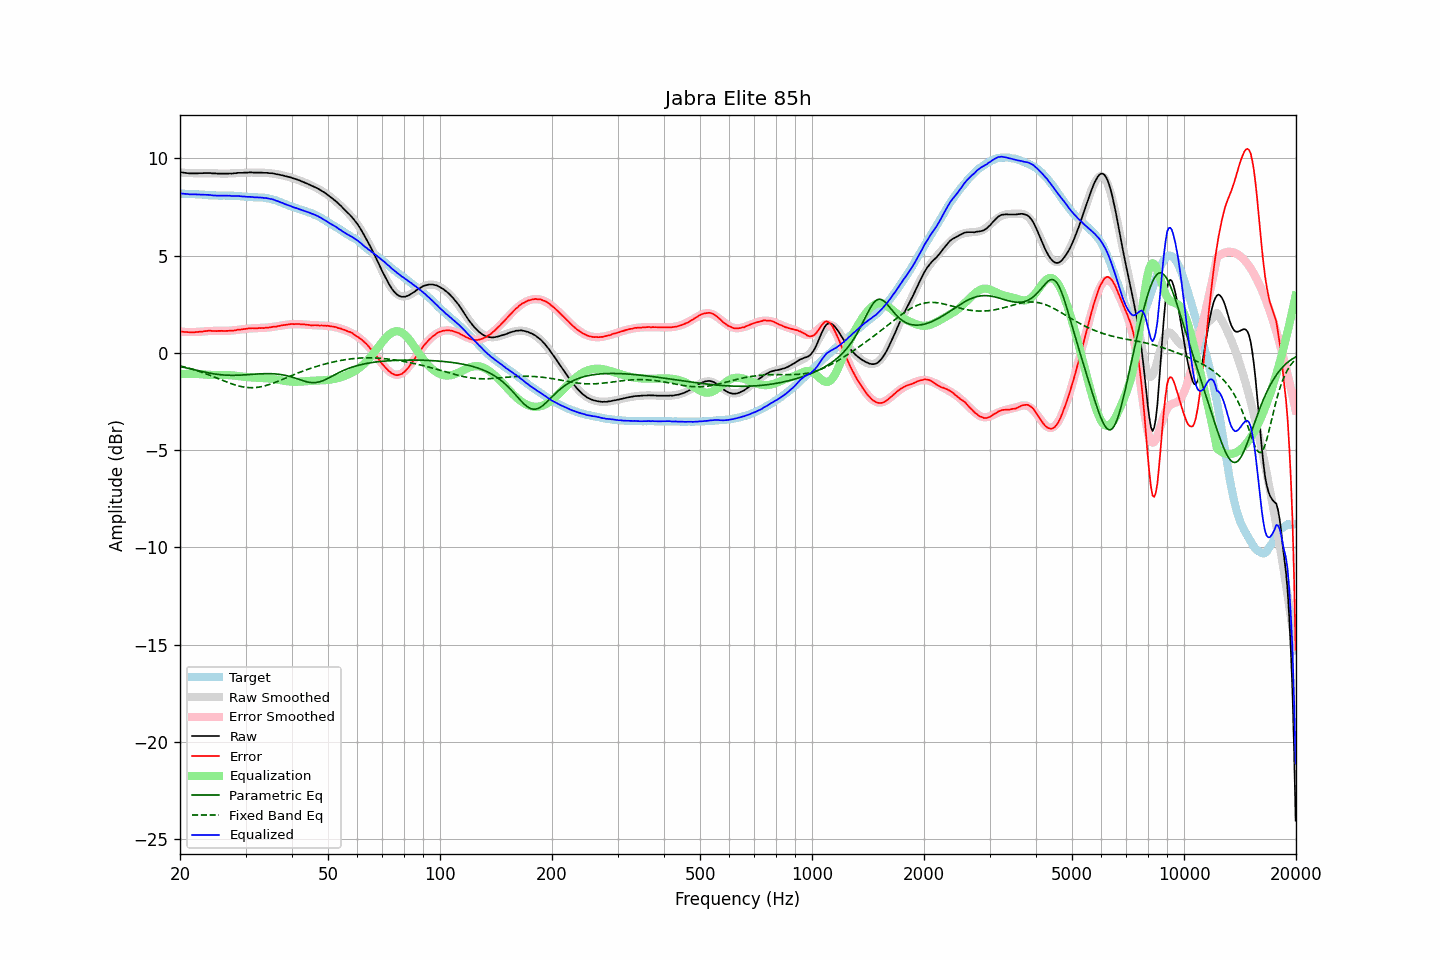

Values plotted in this chart, from the file beside it:
frequency, raw, error, smoothed, error_smoothed, equalization, parametric_eq, fixed_band_eq, equalized_raw, equalized_smoothed, target
20.00, 9.29, 1.10, 9.28, 1.09, -1.09, -0.70, -0.67, 8.20, 8.19, 8.19
20.20, 9.28, 1.10, 9.27, 1.08, -1.08, -0.72, -0.69, 8.20, 8.19, 8.19
20.40, 9.27, 1.09, 9.27, 1.08, -1.08, -0.73, -0.71, 8.19, 8.18, 8.19
20.61, 9.26, 1.08, 9.26, 1.08, -1.08, -0.75, -0.73, 8.18, 8.18, 8.18
20.81, 9.25, 1.08, 9.26, 1.08, -1.08, -0.77, -0.75, 8.17, 8.18, 8.17
21.02, 9.24, 1.07, 9.25, 1.08, -1.08, -0.79, -0.77, 8.17, 8.18, 8.17
21.23, 9.23, 1.06, 9.25, 1.08, -1.08, -0.81, -0.80, 8.16, 8.17, 8.17
21.44, 9.23, 1.05, 9.25, 1.08, -1.08, -0.83, -0.82, 8.16, 8.17, 8.18
21.66, 9.23, 1.06, 9.24, 1.08, -1.08, -0.85, -0.85, 8.16, 8.17, 8.17
21.87, 9.23, 1.06, 9.24, 1.08, -1.08, -0.87, -0.87, 8.15, 8.16, 8.17
22.09, 9.23, 1.07, 9.24, 1.08, -1.08, -0.89, -0.90, 8.15, 8.16, 8.16
22.31, 9.23, 1.07, 9.24, 1.08, -1.08, -0.91, -0.92, 8.15, 8.15, 8.16
22.54, 9.24, 1.10, 9.24, 1.09, -1.09, -0.93, -0.95, 8.15, 8.15, 8.15
22.76, 9.24, 1.10, 9.24, 1.10, -1.10, -0.95, -0.98, 8.15, 8.14, 8.14
22.99, 9.24, 1.10, 9.24, 1.10, -1.10, -0.97, -1.01, 8.14, 8.14, 8.14
23.22, 9.25, 1.12, 9.24, 1.11, -1.11, -0.98, -1.04, 8.14, 8.13, 8.13
23.45, 9.25, 1.12, 9.24, 1.12, -1.12, -1.00, -1.07, 8.14, 8.13, 8.13
23.69, 9.25, 1.13, 9.24, 1.12, -1.12, -1.02, -1.10, 8.13, 8.12, 8.12
23.92, 9.25, 1.14, 9.24, 1.13, -1.13, -1.03, -1.13, 8.12, 8.12, 8.11
24.16, 9.25, 1.14, 9.24, 1.13, -1.13, -1.05, -1.16, 8.12, 8.11, 8.11
24.40, 9.23, 1.13, 9.24, 1.13, -1.13, -1.06, -1.20, 8.10, 8.11, 8.11
24.65, 9.23, 1.13, 9.24, 1.13, -1.13, -1.08, -1.23, 8.10, 8.10, 8.10
24.89, 9.23, 1.13, 9.23, 1.13, -1.13, -1.09, -1.26, 8.10, 8.10, 8.10
25.14, 9.22, 1.12, 9.23, 1.13, -1.13, -1.10, -1.30, 8.09, 8.10, 8.10
25.39, 9.22, 1.13, 9.23, 1.13, -1.13, -1.11, -1.33, 8.09, 8.09, 8.09
25.65, 9.22, 1.13, 9.22, 1.13, -1.13, -1.12, -1.36, 8.09, 8.09, 8.09
25.91, 9.22, 1.14, 9.22, 1.13, -1.13, -1.13, -1.40, 8.09, 8.09, 8.08
26.16, 9.22, 1.13, 9.22, 1.13, -1.13, -1.13, -1.43, 8.09, 8.09, 8.09
26.43, 9.22, 1.13, 9.22, 1.13, -1.13, -1.14, -1.46, 8.09, 8.09, 8.09
26.69, 9.22, 1.13, 9.22, 1.13, -1.13, -1.14, -1.49, 8.09, 8.09, 8.09
26.96, 9.22, 1.14, 9.22, 1.14, -1.14, -1.15, -1.53, 8.08, 8.09, 8.09
27.23, 9.23, 1.15, 9.23, 1.15, -1.15, -1.15, -1.56, 8.09, 8.08, 8.08
27.50, 9.22, 1.14, 9.23, 1.15, -1.15, -1.15, -1.59, 8.07, 8.08, 8.08
27.77, 9.23, 1.14, 9.24, 1.16, -1.16, -1.15, -1.61, 8.07, 8.08, 8.09
28.05, 9.24, 1.17, 9.24, 1.17, -1.17, -1.15, -1.64, 8.07, 8.07, 8.08
28.33, 9.24, 1.17, 9.25, 1.18, -1.18, -1.15, -1.66, 8.07, 8.07, 8.07
28.62, 9.26, 1.20, 9.25, 1.19, -1.19, -1.15, -1.69, 8.07, 8.06, 8.06
28.90, 9.26, 1.19, 9.26, 1.20, -1.20, -1.14, -1.71, 8.06, 8.06, 8.07
29.19, 9.26, 1.21, 9.26, 1.21, -1.21, -1.14, -1.73, 8.05, 8.05, 8.05
29.48, 9.26, 1.22, 9.26, 1.22, -1.22, -1.13, -1.74, 8.04, 8.05, 8.04
29.78, 9.27, 1.23, 9.27, 1.23, -1.23, -1.13, -1.76, 8.04, 8.04, 8.04
30.08, 9.27, 1.24, 9.27, 1.24, -1.24, -1.12, -1.77, 8.03, 8.03, 8.03
30.38, 9.27, 1.25, 9.27, 1.25, -1.25, -1.12, -1.78, 8.03, 8.03, 8.02
30.68, 9.28, 1.26, 9.28, 1.25, -1.25, -1.11, -1.78, 8.03, 8.02, 8.02
30.99, 9.28, 1.27, 9.28, 1.26, -1.26, -1.11, -1.79, 8.02, 8.02, 8.01
31.30, 9.28, 1.27, 9.28, 1.26, -1.26, -1.10, -1.79, 8.02, 8.01, 8.01
31.61, 9.27, 1.27, 9.28, 1.27, -1.27, -1.09, -1.78, 8.00, 8.01, 8.00
31.93, 9.27, 1.27, 9.28, 1.27, -1.27, -1.09, -1.78, 8.00, 8.01, 8.00
32.24, 9.27, 1.27, 9.28, 1.27, -1.27, -1.08, -1.77, 8.00, 8.00, 8.01
32.57, 9.27, 1.28, 9.27, 1.28, -1.28, -1.08, -1.76, 7.99, 8.00, 7.99
32.89, 9.27, 1.28, 9.27, 1.28, -1.28, -1.07, -1.74, 7.99, 7.99, 8.00
33.22, 9.27, 1.28, 9.27, 1.28, -1.28, -1.07, -1.73, 7.99, 7.99, 7.99
33.55, 9.26, 1.28, 9.27, 1.29, -1.29, -1.07, -1.71, 7.97, 7.98, 7.99
33.89, 9.26, 1.29, 9.26, 1.29, -1.29, -1.07, -1.69, 7.97, 7.97, 7.97
34.23, 9.26, 1.31, 9.26, 1.30, -1.30, -1.06, -1.66, 7.96, 7.96, 7.95
34.57, 9.25, 1.30, 9.25, 1.31, -1.31, -1.06, -1.64, 7.94, 7.94, 7.95
34.92, 9.24, 1.32, 9.24, 1.32, -1.32, -1.07, -1.61, 7.92, 7.92, 7.92
35.27, 9.24, 1.33, 9.23, 1.33, -1.33, -1.07, -1.58, 7.91, 7.90, 7.92
35.62, 9.23, 1.35, 9.22, 1.34, -1.34, -1.07, -1.55, 7.89, 7.88, 7.88
35.97, 9.21, 1.35, 9.21, 1.35, -1.35, -1.08, -1.52, 7.86, 7.86, 7.86
... 635 more rows
